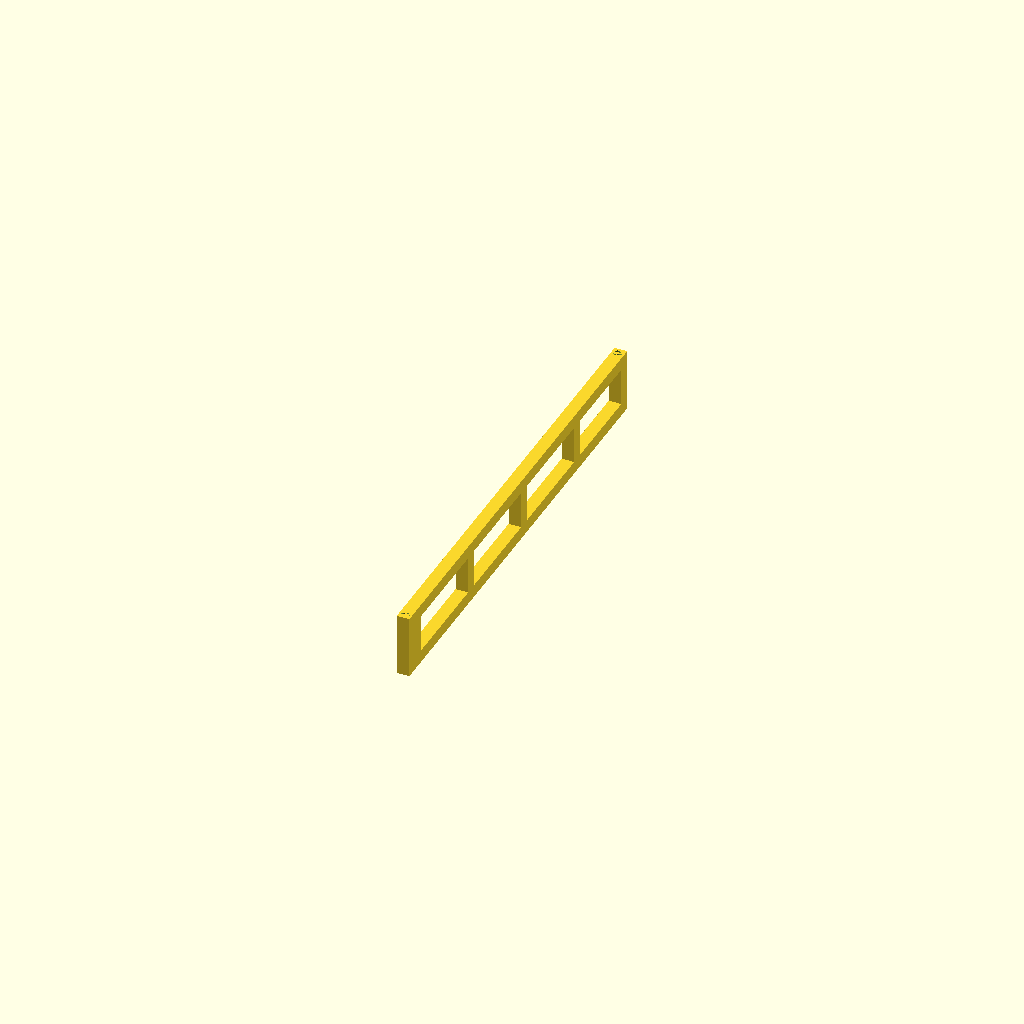
Cell 1: rendered with the file's own defaults.
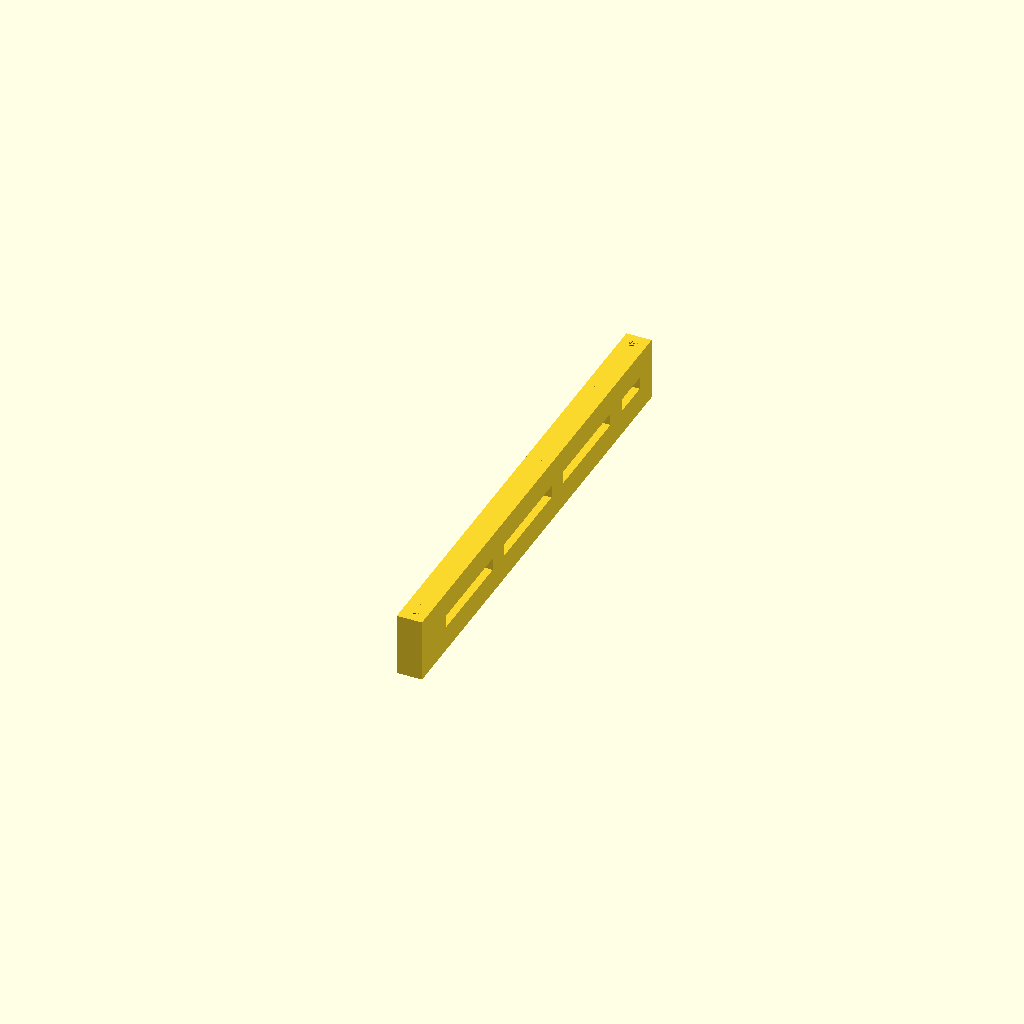
Cell 2 — bar set to 20, the other parameters unchanged.
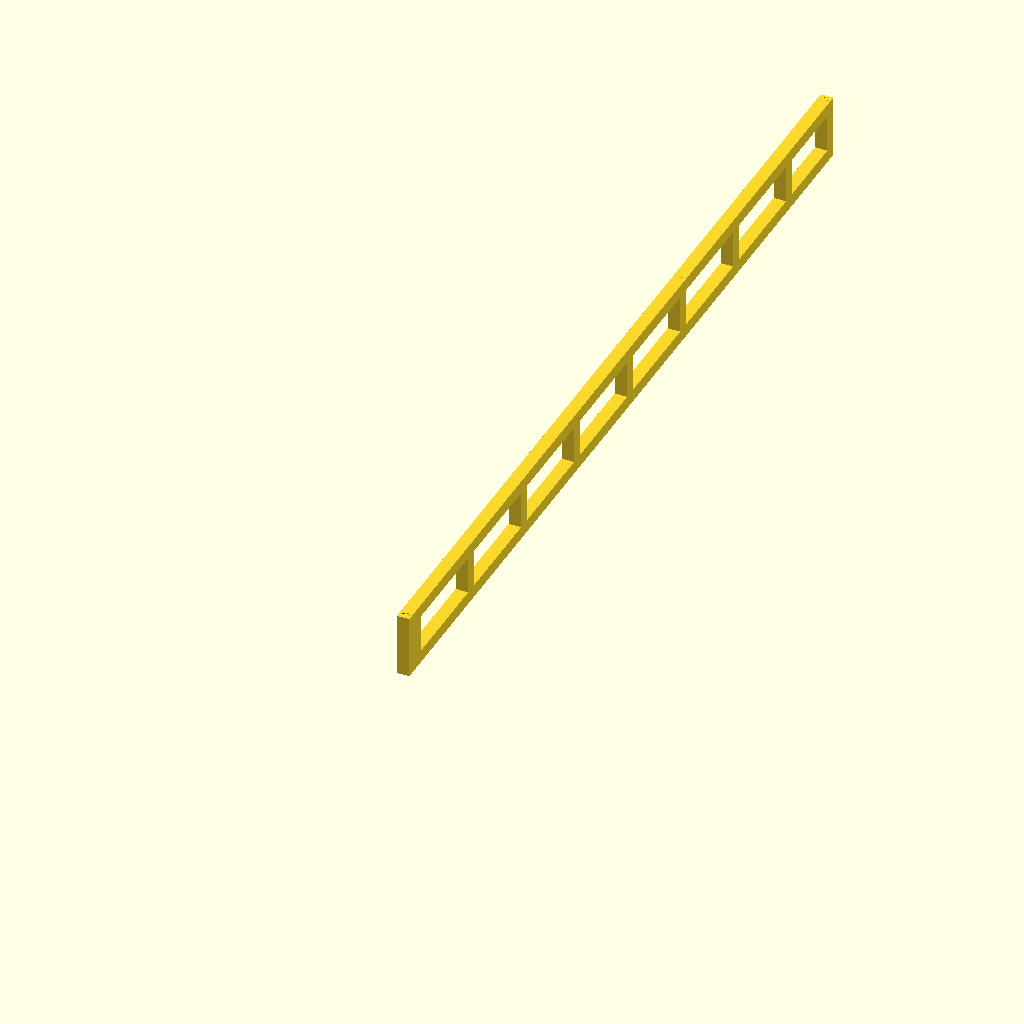
Cell 3 — inner set to 700, the other parameters unchanged.
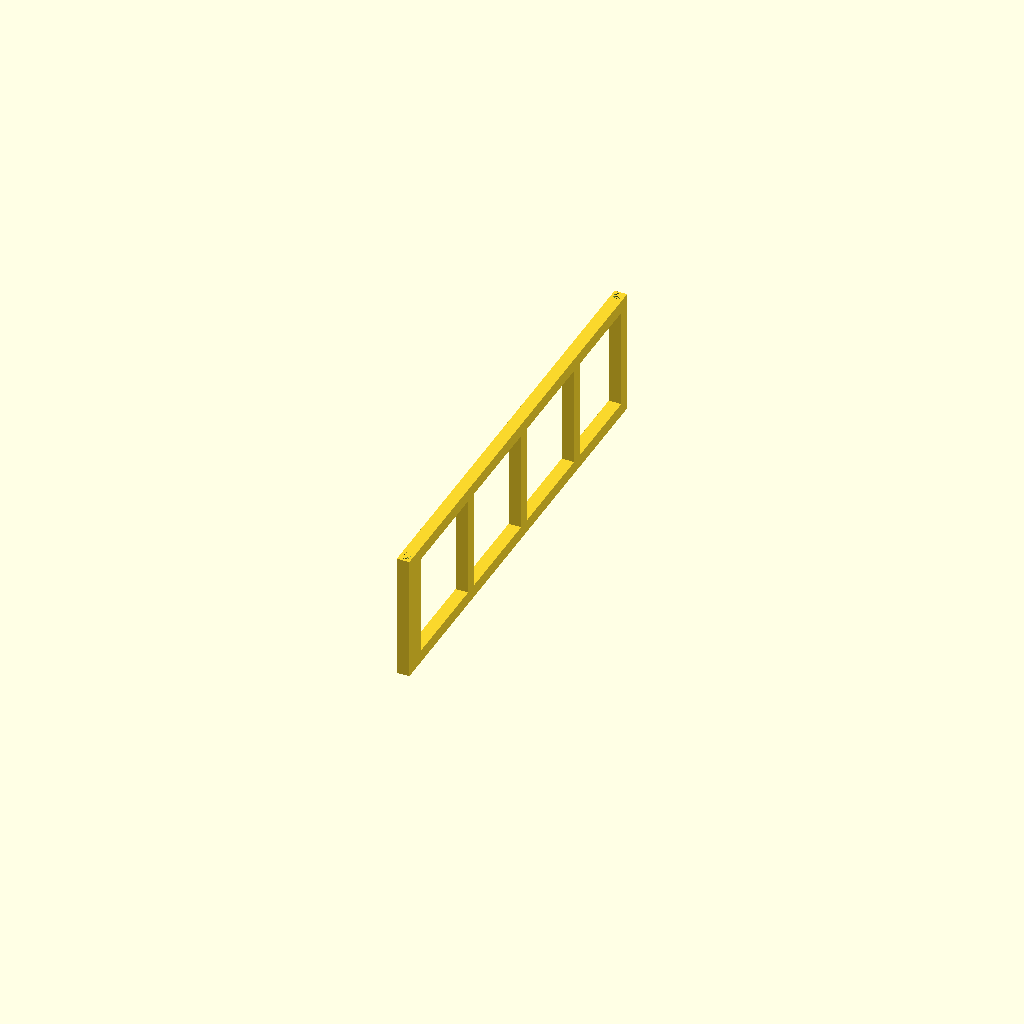
Cell 4: the same model with segH = 100.
All cells are drawn from one camera (rotation 55°, 0°, 25°, orthographic, colour scheme Cornfield), so only the parameter changes between them.
The OpenSCAD source (results/29_1_gpt-5.2.scad):
// cage_side_xneg.scad
// Generates one 50mm-tall side band for the -X wall.
bar = 10;
inner = 350;
segH = 50;
holeD = 6.6;
gap = 80;
outer = inner + 2 * bar;

module corner_block()
{
  difference()
  {
    cube([bar, bar, segH], center = false);
    translate([bar / 2, bar / 2, 0]) cylinder(d = holeD, h = segH, $fn = 40);
  }
}

module side_band_x()
{
  union()
  {
    translate([0, 0, 0]) corner_block();
    translate([0, outer -bar, 0]) corner_block();
    translate([0, bar, 0]) cube([bar, outer -2 * bar, bar], center = false);
    translate([0, bar, segH -bar]) cube([bar, outer -2 * bar, bar], center = false);
    y0 = bar;
    maxY = outer -bar;
    L = inner;
    n = floor((L + gap) / (bar + gap));
    for(k = [0:n])
    {
      y = y0 + k * (bar + gap);
      if(y + bar <= maxY + 1e-6)
      {
        translate([0, y, 0]) cube([bar, bar, segH], center = false);
      }
    }
  }
}

side_band_x();
Customizer parameters (derived from the source; name, type, default, range or options):
bar: number, default 10
inner: number, default 350
segH: number, default 50
holeD: number, default 6.6
gap: number, default 80
